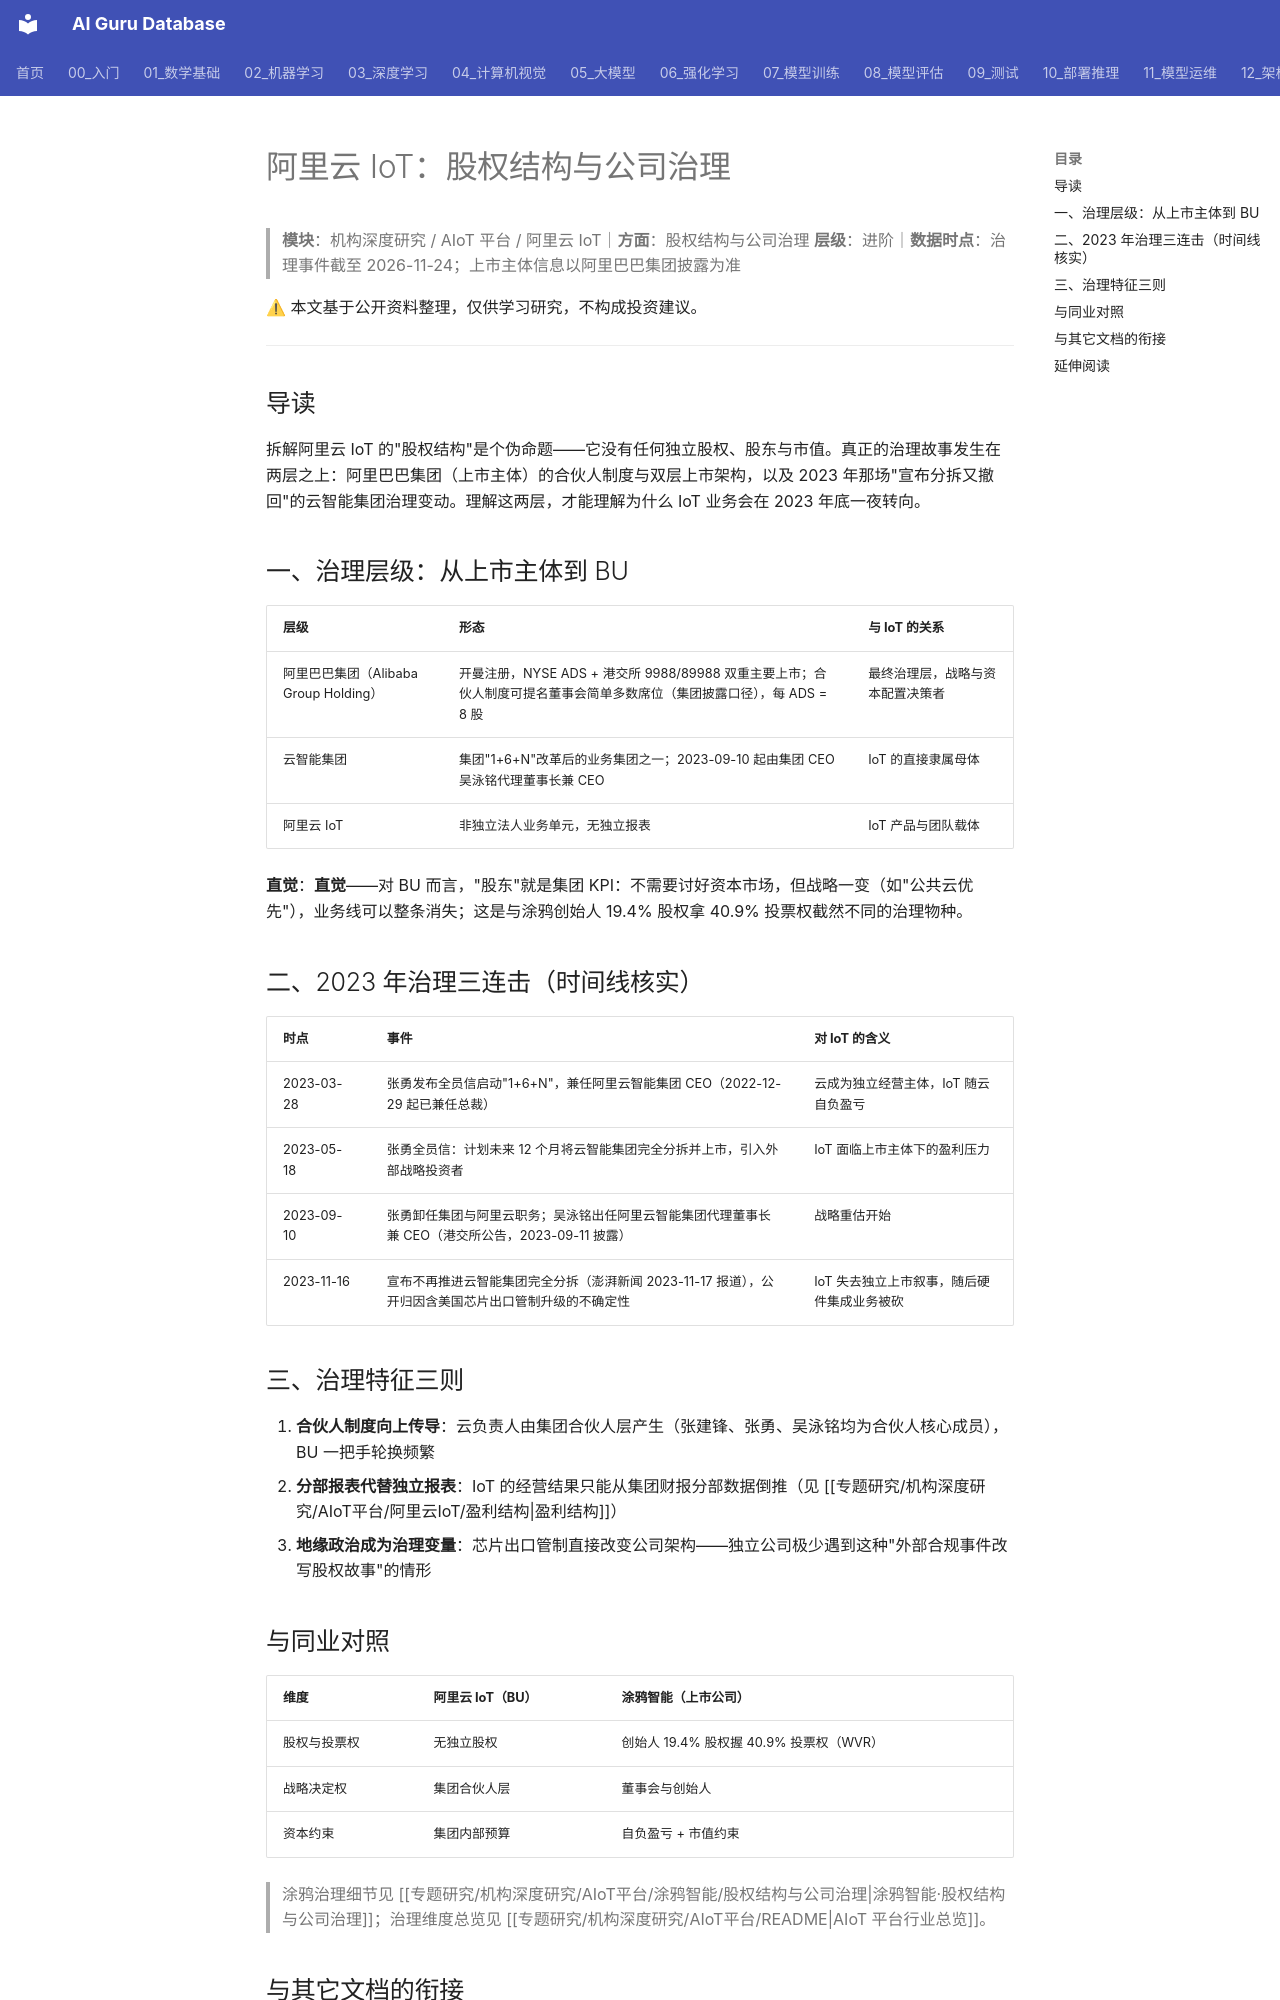

repository: ai-guru-global/ai-guru-database · page: 专题研究/机构深度研究/AIoT平台/阿里云IoT/股权结构与公司治理/index.html · generator: mkdocs

---
title: 阿里云 IoT：股权结构与公司治理
category: -research
tags: ["阿里云IoT", "公司治理", "合伙人制度", "分拆撤回", "机构拆解"]
summary: "BU 没有股权故事：治理变量在集团层——合伙人制度、1+6+N 变革、2023-11-16 撤回云分拆直接改写 IoT 的资源边界。"
created: 2026-11-24
updated: 2026-11-24
tier: supporting
aliases: [阿里云IoT 公司治理]
sources: []
name_zh: "阿里云 IoT-股权治理"
---

# 阿里云 IoT：股权结构与公司治理

> **模块**：机构深度研究 / AIoT 平台 / 阿里云 IoT｜**方面**：股权结构与公司治理
> **层级**：进阶｜**数据时点**：治理事件截至 2026-11-24；上市主体信息以阿里巴巴集团披露为准

⚠ 本文基于公开资料整理，仅供学习研究，不构成投资建议。

---

## 导读

拆解阿里云 IoT 的"股权结构"是个伪命题——它没有任何独立股权、股东与市值。真正的治理故事发生在两层之上：阿里巴巴集团（上市主体）的合伙人制度与双层上市架构，以及 2023 年那场"宣布分拆又撤回"的云智能集团治理变动。理解这两层，才能理解为什么 IoT 业务会在 2023 年底一夜转向。

## 一、治理层级：从上市主体到 BU

| 层级 | 形态 | 与 IoT 的关系 |
|------|------|---------------|
| 阿里巴巴集团（Alibaba Group Holding） | 开曼注册，NYSE ADS + 港交所 9988/89988 双重主要上市；合伙人制度可提名董事会简单多数席位（集团披露口径），每 ADS = 8 股 | 最终治理层，战略与资本配置决策者 |
| 云智能集团 | 集团"1+6+N"改革后的业务集团之一；2023-09-10 起由集团 CEO 吴泳铭代理董事长兼 CEO | IoT 的直接隶属母体 |
| 阿里云 IoT | 非独立法人业务单元，无独立报表 | IoT 产品与团队载体 |

**直觉**：**直觉**——对 BU 而言，"股东"就是集团 KPI：不需要讨好资本市场，但战略一变（如"公共云优先"），业务线可以整条消失；这是与涂鸦创始人 19.4% 股权拿 40.9% 投票权截然不同的治理物种。

## 二、2023 年治理三连击（时间线核实）

| 时点 | 事件 | 对 IoT 的含义 |
|------|------|---------------|
| 2023-03-28 | 张勇发布全员信启动"1+6+N"，兼任阿里云智能集团 CEO（2022-12-29 起已兼任总裁） | 云成为独立经营主体，IoT 随云自负盈亏 |
| 2023-05-18 | 张勇全员信：计划未来 12 个月将云智能集团完全分拆并上市，引入外部战略投资者 | IoT 面临上市主体下的盈利压力 |
| 2023-09-10 | 张勇卸任集团与阿里云职务；吴泳铭出任阿里云智能集团代理董事长兼 CEO（港交所公告，2023-09-11 披露） | 战略重估开始 |
| 2023-11-16 | 宣布不再推进云智能集团完全分拆（澎湃新闻 2023-11-17 报道），公开归因含美国芯片出口管制升级的不确定性 | IoT 失去独立上市叙事，随后硬件集成业务被砍 |

## 三、治理特征三则

1. **合伙人制度向上传导**：云负责人由集团合伙人层产生（张建锋、张勇、吴泳铭均为合伙人核心成员），BU 一把手轮换频繁
2. **分部报表代替独立报表**：IoT 的经营结果只能从集团财报分部数据倒推（见 [[专题研究/机构深度研究/AIoT平台/阿里云IoT/盈利结构|盈利结构]]）
3. **地缘政治成为治理变量**：芯片出口管制直接改变公司架构——独立公司极少遇到这种"外部合规事件改写股权故事"的情形
